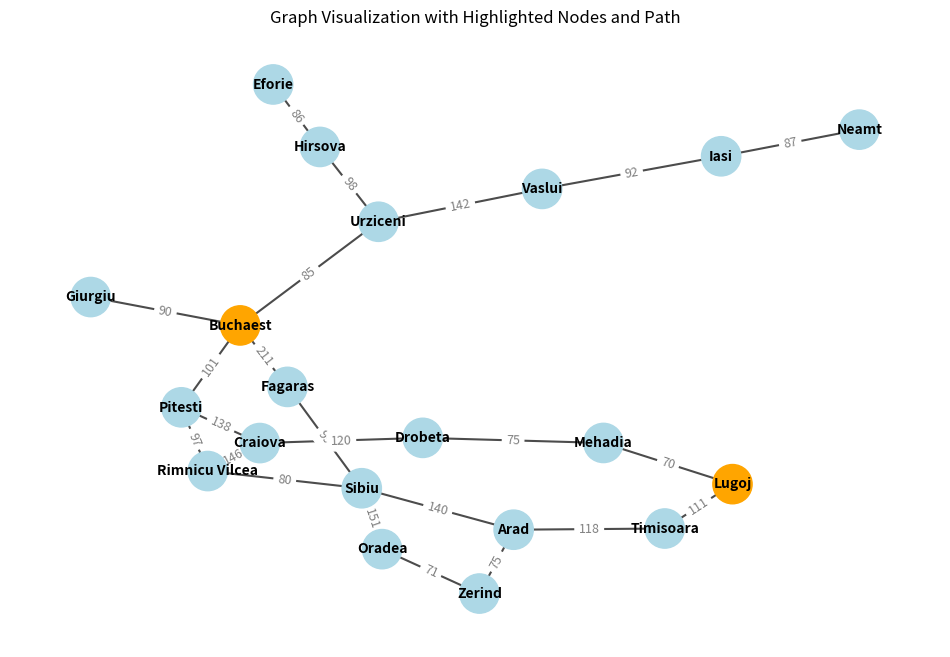

This figure's Python source:
# %%
network = {
    'Buchaest':{
        'Urziceni': 85,
        'Fagaras': 211,
        'Pitesti': 101,
        'Giurgiu': 90,
        'BaseCost': 0
    },
    'Urziceni':{
        'Buchaest': 85,
        'Hirsova': 98,
        'Vaslui': 142,
        'BaseCost': 80
    },
    'Hirsova':{
        'Urziceni': 98,
        'Eforie': 86,
        'BaseCost': 135
    },
    'Eforie':{
        'Hirsova': 86,
        'BaseCost': 150
    },
    'Vaslui':{
        'Urziceni': 142,
        'Iasi': 92,
        'BaseCost': 199
    },
    'Iasi':{
        'Vaslui': 92,
        'Neamt': 87,
        'BaseCost': 226
    },
    'Neamt':{
        'Iasi': 87,
        'BaseCost': 234
    },
    'Fagaras':{
        'Buchaest': 211,
        'Sibiu': 99,
        'BaseCost': 175
    },
    'Sibiu':{
        'Fagaras': 99,
        'Rimnicu Vilcea': 80,
        'Oradea': 151,
        'Arad': 140,
        'BaseCost': 250
    },
    'Rimnicu Vilcea':{
        'Sibiu': 80,
        'Pitesti': 97,
        'Craiova': 146,
        'BaseCost': 193
    },
    'Pitesti':{
        'Buchaest': 101,
        'Rimnicu Vilcea': 97,
        'Craiova': 138,
        'BaseCost': 20
    },
    'Craiova':{
        'Rimnicu Vilcea': 146,
        'Pitesti': 138,
        'Drobeta': 120,
        'BaseCost': 150
    },
    'Drobeta':{
        'Craiova': 120,
        'Mehadia': 75,
        'BaseCost': 242
    },
    'Mehadia':{
        'Drobeta': 75,
        'Lugoj': 70,
        'BaseCost': 240
    },
    'Lugoj':{
        'Mehadia': 70,
        'Timisoara': 111,
        'BaseCost': 244
    },
    'Timisoara':{
        'Lugoj': 111,
        'Arad': 118,
        'BaseCost': 331
    },
    'Arad':{
        'Timisoara': 118,
        'Sibiu': 140,
        'Zerind': 75,
        'BaseCost': 366
    },
    'Zerind':{
        'Arad': 75,
        'Oradea': 71,
        'BaseCost': 374
    },
    'Oradea':{
        'Zerind': 71,
        'Sibiu': 151,
        'BaseCost': 380
    },
    'Giurgiu':{
        'Buchaest': 90,
        'BaseCost': 70
    }
}

# %%
def print_table(loop, current_node, gamma, open_list, close_list):
    if loop == 0:
        print(f"{'Loop':<6} | {'Current Node':<13} | {'Gamma':<70} | {'Open':70} | {'Close':<30}")
        print('-' * 110)
    
    print(f"{loop:<6} | {str(current_node):<13} | {str(gamma):<70} | {str(open_list):<70} | {str(close_list):<30}")


# %%
def AStar(network, start, end):
    open_list = set([start])
    close_list = set([])

    g = {node: float('inf') for node in network}
    g[start] = 0

    parents = {start: None}

    loop = 0
    print_table(loop, '', '', start + ' (' + str(network[start]['BaseCost']) + ')', '')
    
    while len(open_list) > 0:
        loop += 1

        # Chọn node trong open_list có f = g + h nhỏ nhất
        current_node = min(open_list, key=lambda node: g[node] + network[node]['BaseCost'])

        # In thông tin vòng lặp
        gamma = []
        for neighbor in network[current_node]:
            if neighbor != 'BaseCost':
                f_value = g[current_node] + network[current_node][neighbor] + network[neighbor]['BaseCost']
                gamma.append(f"{neighbor} ({f_value})")

        print_table(loop, current_node, gamma, open_list, close_list)

        if current_node == end:
            # Truy vết đường đi
            path = []
            while current_node is not None:
                path.append(current_node)
                current_node = parents[current_node]
            path.reverse()
            print(f"Path found: {' -> '.join(path)}")
            return True
        
        open_list.remove(current_node)
        close_list.add(current_node)

        # Xét các node kề
        for neighbor in network[current_node]:
            if neighbor == 'BaseCost':
                continue

            if neighbor in close_list:
                continue

            tentative_g = g[current_node] + network[current_node][neighbor]

            if neighbor not in open_list:
                open_list.add(neighbor)
            elif tentative_g >= g[neighbor]:
                continue

            parents[neighbor] = current_node
            g[neighbor] = tentative_g

        if loop > 1000:
            print("Loop limit exceeded")
            return False

    print("Path not found")
    return False

# Chạy thử lại với start = 'Lugoj', end = 'Buchaest'
AStar(network, 'Arad', 'Buchaest')


# %%
import networkx as nx
import matplotlib.pyplot as plt

def visualize_graph(network, highlight_nodes=None, path=None):
    """
    Visualize the graph.
    
    Args:
        network (dict): Graph data as adjacency with costs and BaseCost heuristic.
        highlight_nodes (list or set): List of nodes to highlight (e.g. start and end).
        path (list): Optional. List of nodes representing a path to highlight.
    """
    G = nx.Graph()
    
    # Thêm các cạnh vào đồ thị
    for node, edges in network.items():
        for neighbor, cost in edges.items():
            if neighbor != 'BaseCost':
                # Đảm bảo thêm chiều ngược lại, tránh lặp lại
                if not G.has_edge(node, neighbor):
                    G.add_edge(node, neighbor, weight=cost)
                    
    pos = nx.spring_layout(G, seed=42)  # Tính layout
    
    plt.figure(figsize=(12, 8))
    
    # Vẽ node thường
    node_colors = []
    for node in G.nodes():
        if highlight_nodes and node in highlight_nodes:
            node_colors.append('orange')  # Màu nổi bật cho các điểm highlight
        else:
            node_colors.append('lightblue')
    
    nx.draw_networkx_nodes(G, pos, node_color=node_colors, node_size=800)
    nx.draw_networkx_labels(G, pos, font_size=10, font_weight='bold')
    
    # Vẽ các cạnh
    nx.draw_networkx_edges(G, pos, width=1.5, alpha=0.7)
    
    # Vẽ nhãn trọng số cạnh
    edge_labels = {(u, v): f"{d['weight']}" for u, v, d in G.edges(data=True)}
    nx.draw_networkx_edge_labels(G, pos, edge_labels=edge_labels, font_color='gray', font_size=9)
    
    # Nếu có đường đi, vẽ đường đi này đậm và màu khác
    if path is not None and len(path) > 1:
        # Tạo danh sách cạnh theo đường đi
        path_edges = list(zip(path[:-1], path[1:]))
        nx.draw_networkx_edges(G, pos, edgelist=path_edges, width=4, edge_color='red')
    
    plt.title("Graph Visualization with Highlighted Nodes and Path")
    plt.axis('off')
    plt.show()

# Ví dụ dùng hàm với 2 điểm nổi bật 'Lugoj' và 'Buchaest' (Bucharest)
highlight_points = ['Lugoj', 'Buchaest']
visualize_graph(network, highlight_nodes=highlight_points)
